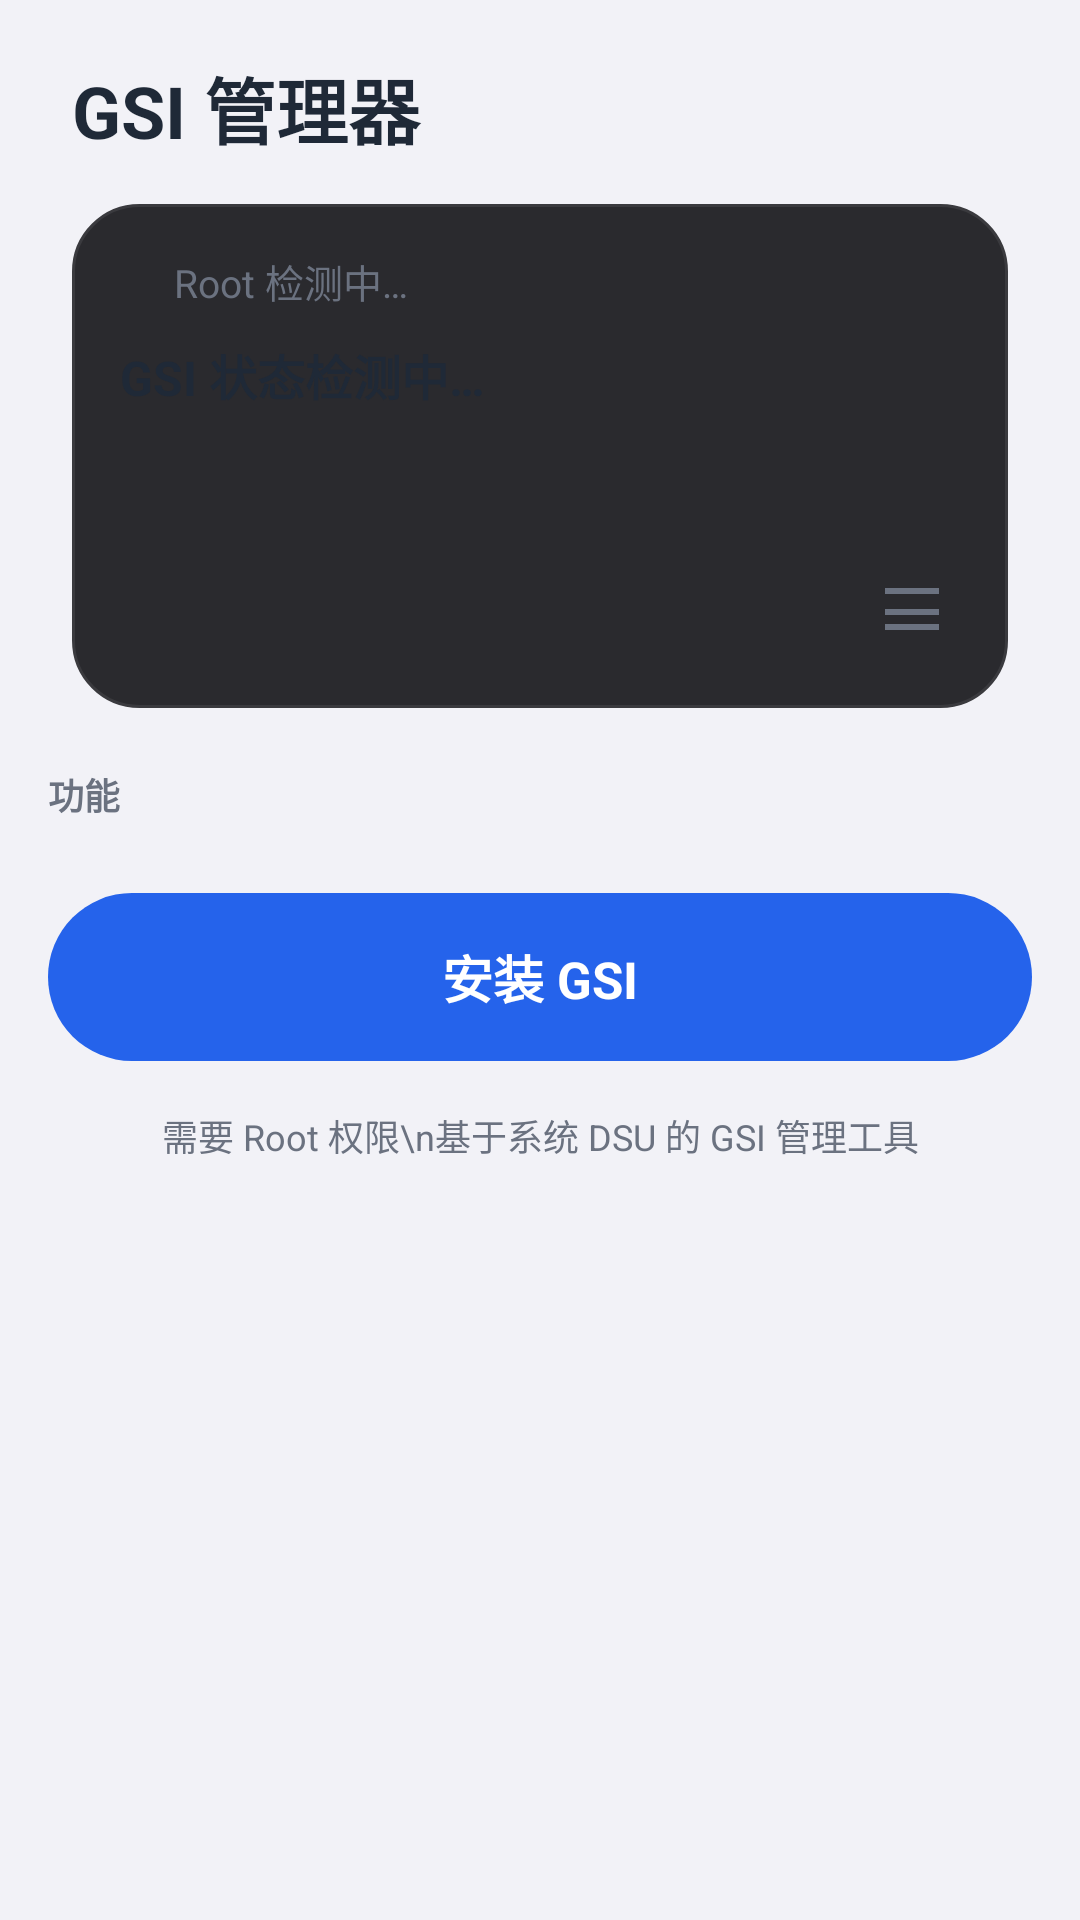

Produce the Android XML layout that renders to this screen, including the resource entries it uses.
<!-- AndroidManifest.xml: application theme Theme.GsiManager -->
<!-- res/layout/activity_main.xml -->
<?xml version="1.0" encoding="utf-8"?>
<ScrollView xmlns:android="http://schemas.android.com/apk/res/android"
    android:layout_width="match_parent"
    android:layout_height="match_parent"
    android:fillViewport="true"
    android:scrollbars="none">

    <LinearLayout
        android:layout_width="match_parent"
        android:layout_height="wrap_content"
        android:orientation="vertical"
        android:padding="16dp">

        <LinearLayout
            android:layout_width="match_parent"
            android:layout_height="wrap_content"
            android:layout_marginLeft="8dp"
            android:layout_marginRight="8dp"
            android:gravity="center_vertical"
            android:orientation="horizontal">

            <TextView
                android:id="@+id/logoTitle"
                android:layout_width="0dp"
                android:layout_height="wrap_content"
                android:layout_weight="1"
                android:text="@string/app_name"
                android:textColor="@color/text_primary"
                android:textSize="24sp"
                android:textStyle="bold" />

            <ImageView
                android:id="@+id/btnSettings"
                android:layout_width="40dp"
                android:layout_height="40dp"
                android:background="@drawable/bg_ripple"
                android:clickable="true"
                android:contentDescription="设置"
                android:focusable="true"
                android:padding="8dp"
                android:src="@drawable/ic_settings" />
        </LinearLayout>

        <FrameLayout
            android:id="@+id/logoCard"
            android:layout_width="match_parent"
            android:layout_height="wrap_content"
            android:layout_marginLeft="8dp"
            android:layout_marginRight="8dp"
            android:layout_marginTop="12dp"
            android:background="@drawable/bg_card_dark"
            android:minHeight="168dp"
            android:padding="16dp">

            <LinearLayout
                android:layout_width="wrap_content"
                android:layout_height="wrap_content"
                android:layout_gravity="top|start"
                android:orientation="vertical">

                <LinearLayout
                    android:layout_width="wrap_content"
                    android:layout_height="wrap_content"
                    android:gravity="center_vertical"
                    android:orientation="horizontal">

                    <View
                        android:id="@+id/rootDot"
                        android:layout_width="10dp"
                        android:layout_height="10dp"
                        android:background="@drawable/bg_dot" />

                    <TextView
                        android:id="@+id/rootStatus"
                        android:layout_width="wrap_content"
                        android:layout_height="wrap_content"
                        android:layout_marginStart="8dp"
                        android:text="Root 检测中…"
                        android:textColor="@color/text_secondary"
                        android:textSize="13sp" />
                </LinearLayout>

                <TextView
                    android:id="@+id/gsiStatus"
                    android:layout_width="wrap_content"
                    android:layout_height="wrap_content"
                    android:layout_marginTop="10dp"
                    android:text="GSI 状态检测中…"
                    android:textColor="@color/text_primary"
                    android:textSize="16sp"
                    android:textStyle="bold" />
            </LinearLayout>

            <ImageView
                android:id="@+id/btnMenu"
                android:layout_width="32dp"
                android:layout_height="32dp"
                android:layout_gravity="bottom|end"
                android:background="@drawable/bg_ripple"
                android:clickable="true"
                android:contentDescription="菜单"
                android:focusable="true"
                android:padding="4dp"
                android:src="@drawable/ic_menu" />
        </FrameLayout>

        <TextView
            android:layout_width="wrap_content"
            android:layout_height="wrap_content"
            android:layout_marginTop="20dp"
            android:text="功能"
            android:textColor="@color/text_secondary"
            android:textSize="12sp"
            android:textStyle="bold" />

        <LinearLayout
            android:id="@+id/functionList"
            android:layout_width="match_parent"
            android:layout_height="wrap_content"
            android:layout_marginTop="6dp"
            android:orientation="vertical" />

        <TextView
            android:id="@+id/btnMainInstall"
            android:layout_width="match_parent"
            android:layout_height="56dp"
            android:layout_marginTop="18dp"
            android:background="@drawable/bg_btn_main"
            android:clickable="true"
            android:focusable="true"
            android:gravity="center"
            android:text="安装 GSI"
            android:textColor="@color/white"
            android:textSize="17sp"
            android:textStyle="bold" />

        <TextView
            android:id="@+id/footnote"
            android:layout_width="match_parent"
            android:layout_height="wrap_content"
            android:layout_marginTop="16dp"
            android:gravity="center"
            android:text="需要 Root 权限\n基于系统 DSU 的 GSI 管理工具"
            android:textColor="@color/text_secondary"
            android:textSize="12sp" />
    </LinearLayout>
</ScrollView>
<!-- resources referenced by this layout -->
<resources>
  <color name="text_primary">#1F2937</color>
  <color name="text_secondary">#6B7280</color>
  <color name="white">#FFFFFF</color>
  <!-- drawable bg_btn_main (drawable) -->
  <?xml version="1.0" encoding="utf-8"?>
  <shape xmlns:android="http://schemas.android.com/apk/res/android"
      android:shape="rectangle">
      <solid android:color="@color/btn_main" />
      <corners android:radius="30dp" />
  </shape>
  <!-- drawable bg_card_dark (drawable) -->
  <?xml version="1.0" encoding="utf-8"?>
  <shape xmlns:android="http://schemas.android.com/apk/res/android"
      android:shape="rectangle">
      <solid android:color="#2A2A2E" />
      <corners android:radius="22dp" />
      <stroke
          android:width="1dp"
          android:color="#3A3A3E" />
  </shape>
  <!-- drawable bg_ripple (drawable) -->
  <?xml version="1.0" encoding="utf-8"?>
  <ripple xmlns:android="http://schemas.android.com/apk/res/android"
      android:color="#22000000">
      <item android:drawable="@android:color/transparent" />
  </ripple>
  <!-- drawable ic_menu (drawable) -->
  <?xml version="1.0" encoding="utf-8"?>
  <vector xmlns:android="http://schemas.android.com/apk/res/android"
      android:width="24dp"
      android:height="24dp"
      android:viewportWidth="24"
      android:viewportHeight="24">
      <path
          android:fillColor="#6B7280"
          android:pathData="M3,18h18v-2H3V18z M3,13h18v-2H3V13z M3,6h18V4H3V6z" />
  </vector>
  <string name="app_name">GSI 管理器</string>
  <style name="Theme.GsiManager" parent="android:Theme.Material.Light.NoActionBar">
          <item name="android:windowBackground">@color/bg</item>
          <item name="android:statusBarColor">@color/bg</item>
          <item name="android:navigationBarColor">@color/bg</item>
          <item name="android:colorAccent">@color/accent</item>
          <item name="android:colorPrimary">@color/accent</item>
          <item name="android:colorPrimaryDark">@color/bg</item>
          <item name="android:textColorPrimary">@color/text_primary</item>
          <item name="android:textColorSecondary">@color/text_secondary</item>
      </style>
  <color name="btn_main">#2563EB</color>
  <color name="bg">#F2F2F7</color>
  <color name="accent">#3B82F6</color>
</resources>
